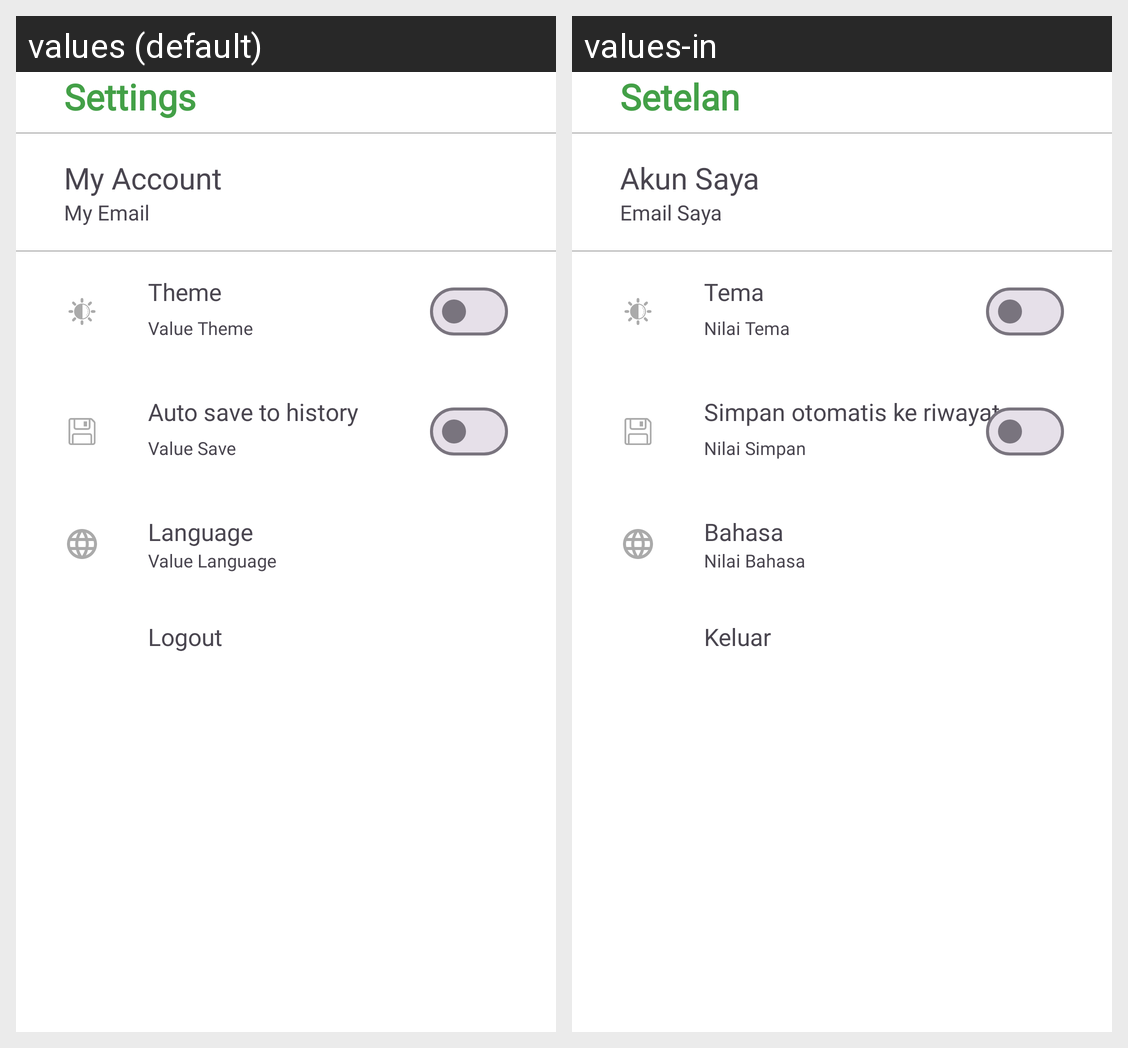

This grid shows one Android layout under two languages. Give, for every string resource on the screen, its name, the default text and each shown locale's text.
Android screen res/layout/fragment_setting.xml rendered under 2 locales, left to right: values (default), values-in. Device: Nexus 5 (rendered at 1080×1920; each locale shown at half size, 540×960, under a caption strip naming it); theme Theme.Fruitastic.
Strings drawn on this screen, with the default value and each locale's value (text and hints the layout hard-codes, and strings that could not be matched under every locale, appear in the picture but are not listed):

title_setting
  values: Settings
  values-in: Setelan

my_account
  values: My Account
  values-in: Akun Saya

my_email
  values: My Email
  values-in: Email Saya

theme
  values: Theme
  values-in: Tema

value_theme
  values: Value Theme
  values-in: Nilai Tema

auto_save_to_history
  values: Auto save to history
  values-in: Simpan otomatis ke riwayat

value_save
  values: Value Save
  values-in: Nilai Simpan

language
  values: Language
  values-in: Bahasa

value_language
  values: Value Language
  values-in: Nilai Bahasa

logout
  values: Logout
  values-in: Keluar
